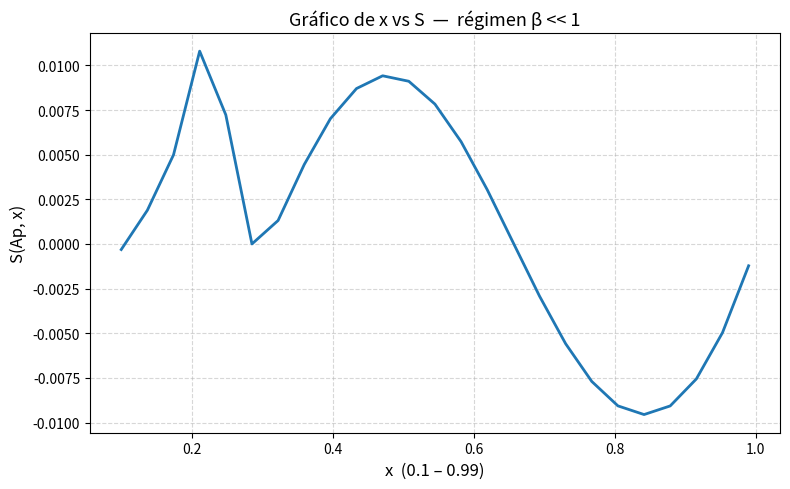

Recreate this plot in Python.
import math
import numpy as np
import matplotlib.pyplot as plt
from mpl_toolkits.mplot3d import Axes3D


def S(Ap, x):
    """
    Calcula la función de distribución de señal S(Ap, x) en el régimen β << 1.

    La expresión implementa:

        S = (√π / 2a) · Ω · [Ap(1-x) - x]
            · exp( -(1-x)²/β² · NUM_EXP / DEN_EXP )
            · [x² · DEN_EXP]⁻¹

    donde:
        NUM_EXP = 1 + (β/2) · [Ap(1-x) - x] / (1-x)³
        DEN_EXP = (1+d)/(1-x) + 4n/(1-4x)

    Parámetros
    ----------
    Ap : float o array-like
        Parámetro de amplitud A_p.
    x : float o array-like
        Variable cinemática (fracción de momento).
        Dominio válido: x ∈ (0, 0.25) ∪ (0.25, 1)  —  excluir x=0.25 y x=1.

    Devuelve
    --------
    float o ndarray
        Valor de S en el/los puntos indicados.

    Notas
    -----
    * Los parámetros internos (a, O, d, n, B) están fijados a los valores
      del régimen β << 1.  Para estudiar otros regímenes, modifíquelos
      directamente dentro de la función o conviértalos en argumentos.
    * Se producen divisiones por cero en x = 0.25 (1-4x = 0)
      y x = 1 (1-x = 0); evitar esos puntos en el dominio de evaluación.
    """
    # ── Parámetros internos del modelo ──────────────────────────────────
    a = 1    # Constante de normalización
    O = 1    # Factor Ω (Omega)
    d = 10   # Parámetro de estructura d
    n = 0.5  # Índice n de la distribución
    B = 0.1  # β (régimen β << 1)

    # ── Términos auxiliares ──────────────────────────────────────────────
    amp      = Ap * (1 - x) - x                        # Factor de amplitud lineal
    den_poly = (1 + d) / (1 - x) + (4 * n) / (1 - 4 * x)  # Denominador polinomial compartido
    num_exp  = 1 + (B / 2) * amp / (1 - x) ** 3       # Numerador de la corrección exponencial
    exponent = -((1 - x) ** 2 / B ** 2) * (num_exp / den_poly)  # Exponente completo

    # ── Evaluación de S ──────────────────────────────────────────────────
    prefactor = (np.sqrt(np.pi) / (2 * a)) * O
    return prefactor * amp * np.exp(exponent) * (x ** 2 * den_poly) ** (-1)


# ── Rango de evaluación ──────────────────────────────────────────────────────
# A_p y x varían en paralelo (mismo número de puntos).
# x se mantiene alejado de las singularidades en 0.25 y 1.
Ap_values = np.linspace(0.1, 3.0, 25)   # Rango de A_p: de 0.1 a 3
x_values  = np.linspace(0.1, 0.99, 25)  # Rango de x: de 0.1 a 0.99

# ── Evaluación de S ─────────────────────────────────────────────────────────
S_values = S(Ap_values, x_values)

# ── Gráfico 2D: x vs S ──────────────────────────────────────────────────────
plt.figure(figsize=(8, 5))
plt.plot(x_values, S_values, linewidth=2)
plt.xlabel('x  (0.1 – 0.99)', fontsize=12)
plt.ylabel('S(Ap, x)', fontsize=12)
plt.title('Gráfico de x vs S  —  régimen β << 1', fontsize=13)
plt.grid(True, linestyle='--', alpha=0.5)
plt.tight_layout()
plt.show()
